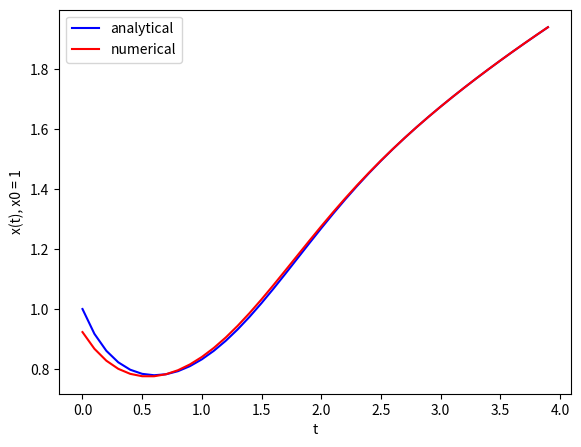

Generate this figure with matplotlib:
# [redacted]
# [redacted]
# [redacted]
# [redacted]

import numpy as np
# For pi
import math
# for erf
import scipy.special as sp
# for plotting
import matplotlib.pyplot as plt

################################################
######## Newton  solver begins here
def mynewton(guess,n = 1000,tol = 0.01): 
  it = 0
  i = 0
  xnow = guess
  while (i < n):
      i = i + 1
      it = i
      deltax = -1*f(xnow)/fprime(xnow)
      xnow = xnow + deltax
      if (np.absolute(f(xnow)) < tol):
            i = n+1
  return it, xnow, f(xnow)
######## Newton solver ends here
################################################

# Define f
f_eb = lambda x : x*t - x**3

# Input this function into the EB method.  Every timestep, you need to solve:
#  x^n+1 - f^n+1*dt - x^n = 0
# converting this to a form that can be input into the Newton solver:
# f
f = lambda x : x - (x*t - x**3)*dt - xold
# fprime
fprime = lambda x : 1 - (t - 3*x**2)*dt

# Define timesteps
iter = 40
dt = 0.1
steps = np.arange(0,dt*iter,dt) #should be 40 steps

x0 = 1
xold = x0
xnews = ()
for t in steps:
  guess = xold
  xnew = mynewton(guess)
  # SOLVE fstep for xnew
  it, xnew, f_xroot = mynewton(guess)
  # Store xnew in list
  xnews = xnews + (xnew,)
  xold = xnew

# Using Wolfram Alpha to determine the analytical solution we find:
# x = np.exp(t**2/2)/np.sqrt(np.sqrt(np.pi*np.erfi(t)+1))

t_an = steps
x_an = np.exp(t_an**2/2)/np.sqrt(np.sqrt(np.pi)*sp.erfi(t_an)+1)

# Plot results

fig = plt.figure()
axes = fig.add_axes([0.1, 0.1, 0.8, 0.8])
axes.set_xlabel('t')
axes.set_ylabel('x(t), x0 = 1')

axes.plot(steps,x_an,color = "blue",label = "analytical")
axes.plot(steps,list(xnews),color = "red",label = "numerical")

axes.legend()
plt.show()



